Photos from the image-classification dataset "data_for_modeling" in the GitHub repository zach-merritt/weedeater. Its 5 classes are: dirt, marigold, morning glory, pea, radish.

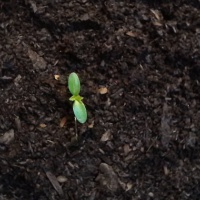
Label: marigold

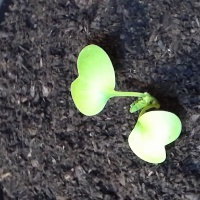
Label: radish

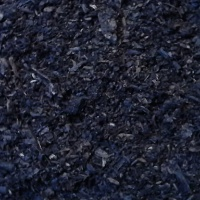
Label: dirt

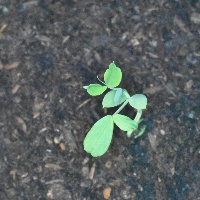
Label: pea

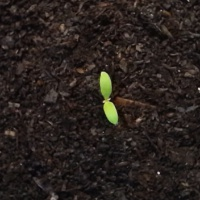
Label: marigold

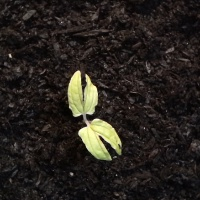
Label: morning glory
